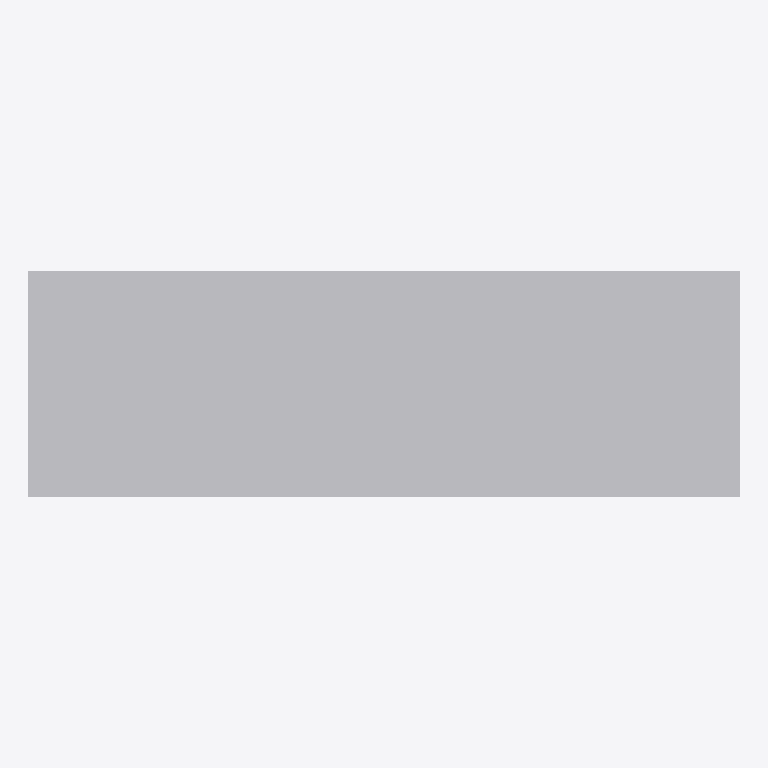
Plan cut of the same IFC building model at storey 'Level 1' (level 0.00 m, cut at 1.40 m), seen from above with north up, elements coloured by IFC class: 1 other element (light grey). No cut surface shows.
Extent 1.5 m × 0.5 m × 0.8 m (x, y, z). Storeys (1): Level 1 at 0.00 m. Elements (1): 1 IfcFurniture.

HEADER;
FILE_DESCRIPTION(('ViewDefinition [CoordinationView]'),'2;1');
FILE_NAME('','2026-11-06T12:35:55',(''),(''),'IfcOpenShell 0.8.0','IfcOpenShell 0.8.0','');
FILE_SCHEMA(('IFC4'));
ENDSEC;
DATA;
#9=IFCPROJECT('3ARpTf4Aj3$wmeBOZw4mPI',$,'Project',$,$,$,$,(#8),#5);
#10=IFCSITE('32TSw3HqHFgRZUq8_axGm9',$,'Site',$,$,$,$,$,.ELEMENT.,$,$,$,$,$);
#12=IFCBUILDING('39k1pw8K16ivmRqujQVQBC',$,'Building',$,$,$,$,$,.ELEMENT.,$,$,$);
#16=IFCBUILDINGSTOREY('1QSToRU1P5EQqGlxEI2pqG',$,'Level 1',$,$,#21,$,$,.ELEMENT.,0.0);
#18=IFCFURNITURE('0rnuV22tXDLB_pkWwwyL11',$,$,$,'Dresser',#37,#42,$,.USERDEFINED.);
ENDSEC;
